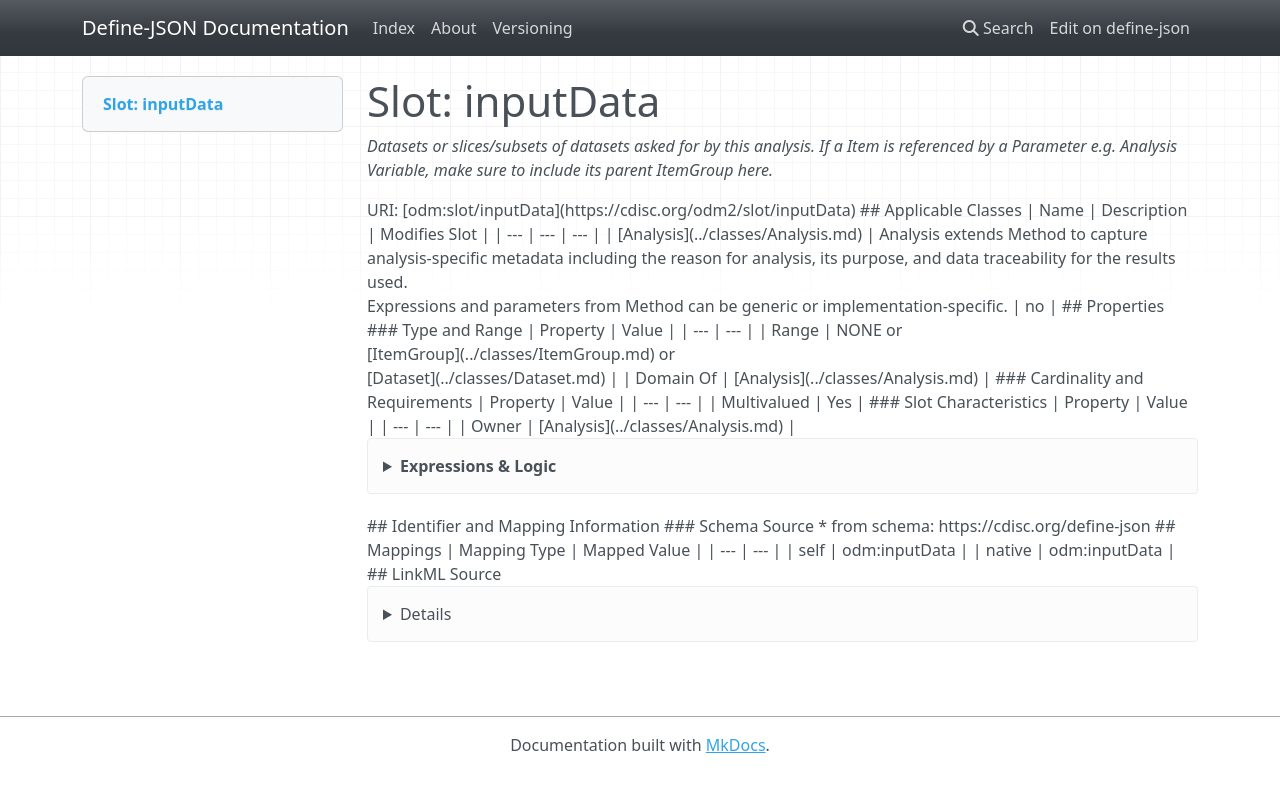

repository: TeMeta/define-json · page: slots/inputData/index.html · generator: mkdocs



# Slot: inputData 


_Datasets or slices/subsets of datasets asked for by this analysis. If a Item is referenced by a Parameter e.g. Analysis Variable, make sure to include its parent ItemGroup here._





URI: [odm:slot/inputData](https://cdisc.org/odm2/slot/inputData)
Alias: inputData

<!-- no inheritance hierarchy -->





## Applicable Classes

| Name | Description | Modifies Slot |
| --- | --- | --- |
| [Analysis](../classes/Analysis.md) | Analysis extends Method to capture analysis-specific metadata including the reason for analysis, its purpose, and data traceability for the results used.<br>Expressions and parameters from Method can be generic or implementation-specific. |  no  |






## Properties

* Range: NONE&nbsp;or&nbsp;<br />[ItemGroup](../classes/ItemGroup.md)&nbsp;or&nbsp;<br />[Dataset](../classes/Dataset.md)

* Multivalued: True




## Identifier and Mapping Information






### Schema Source


* from schema: https://cdisc.org/define-json




## Mappings

| Mapping Type | Mapped Value |
| ---  | ---  |
| self | odm:inputData |
| native | odm:inputData |




## LinkML Source

<details>
```yaml
name: inputData
description: Datasets or slices/subsets of datasets asked for by this analysis. If
  a Item is referenced by a Parameter e.g. Analysis Variable, make sure to include
  its parent ItemGroup here.
from_schema: https://cdisc.org/define-json
rank: 1000
alias: inputData
owner: Analysis
domain_of:
- Analysis
multivalued: true
inlined: false
any_of:
- range: ItemGroup
- range: Dataset

```
</details>
